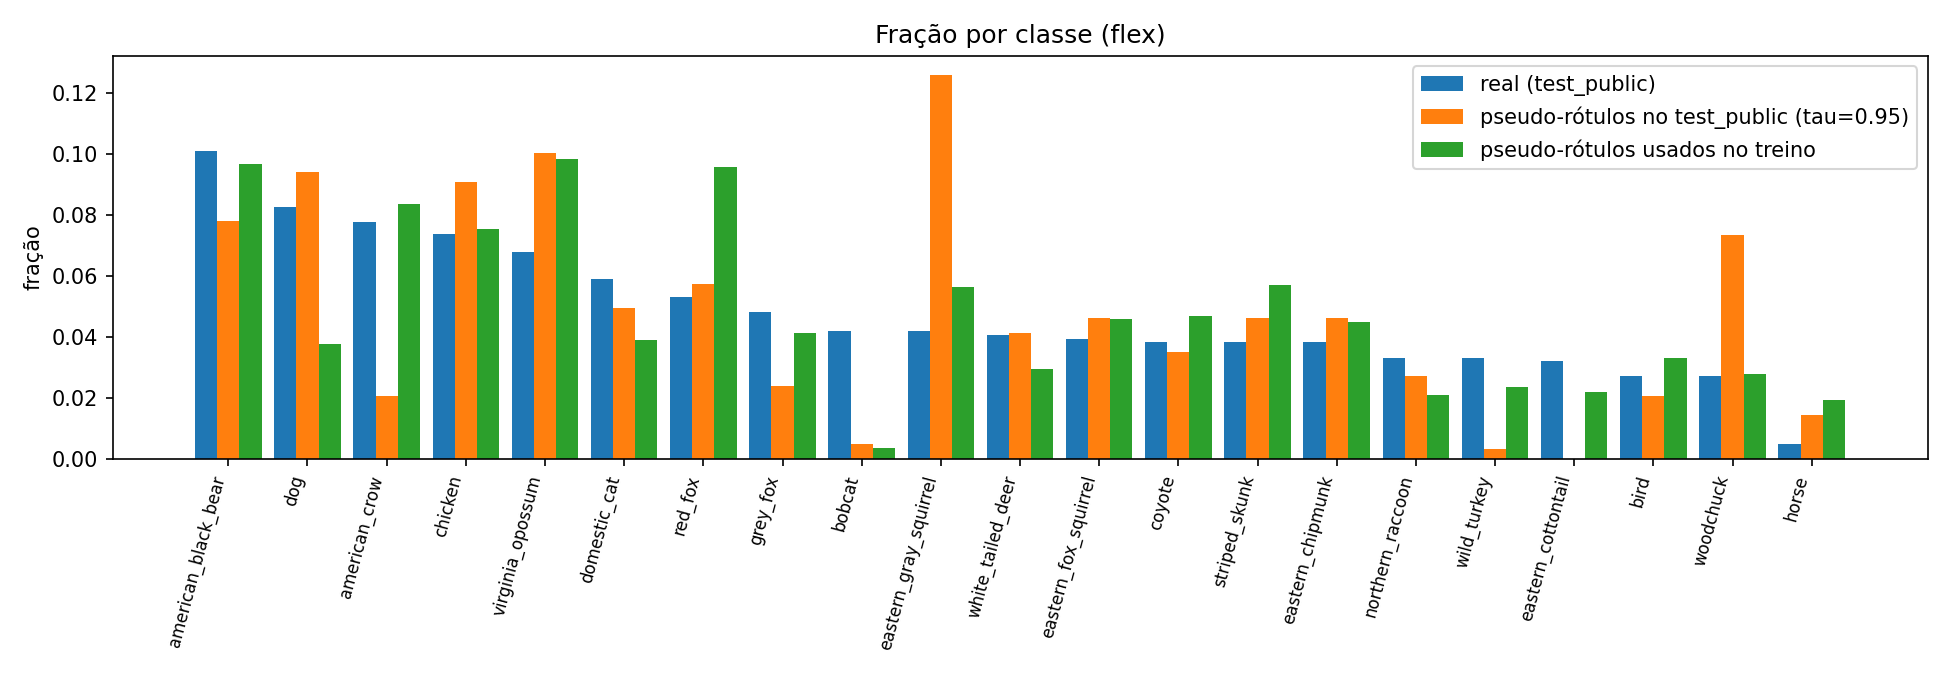

Source data for this figure (header and first rows):
classe, n_true_test, share_real, share_pl_test, share_pl_treino, precisao_pl_test
american_black_bear, 82, 0.1011, 0.07815, 0.09672, 0.9184
dog, 67, 0.08261, 0.0941, 0.03775, 1.0
american_crow, 63, 0.07768, 0.02073, 0.08359, 1.0
chicken, 60, 0.07398, 0.09091, 0.07544, 0.7719
virginia_opossum, 55, 0.06782, 0.1005, 0.09843, 0.6349
domestic_cat, 48, 0.05919, 0.04944, 0.03901, 0.4194
red_fox, 43, 0.05302, 0.05742, 0.09599, 0.4444
grey_fox, 39, 0.04809, 0.02392, 0.04132, 0.4
bobcat, 34, 0.04192, 0.004785, 0.003662, 1.0
eastern_gray_squirrel, 34, 0.04192, 0.126, 0.05654, 0.4051
white_tailed_deer, 33, 0.04069, 0.04147, 0.02942, 1.0
eastern_fox_squirrel, 32, 0.03946, 0.04625, 0.04589, 0.4138
coyote, 31, 0.03822, 0.03509, 0.04706, 0.9545
striped_skunk, 31, 0.03822, 0.04625, 0.05698, 0.3448
eastern_chipmunk, 31, 0.03822, 0.04625, 0.04483, 1.0
northern_raccoon, 27, 0.03329, 0.02711, 0.02099, 0.3529
wild_turkey, 27, 0.03329, 0.00319, 0.02368, 1.0
eastern_cottontail, 26, 0.03206, 0.0, 0.02204, 
bird, 22, 0.02713, 0.02073, 0.03329, 0.0
woodchuck, 22, 0.02713, 0.07337, 0.02796, 0.3913
horse, 4, 0.004932, 0.01435, 0.01942, 0.4444
